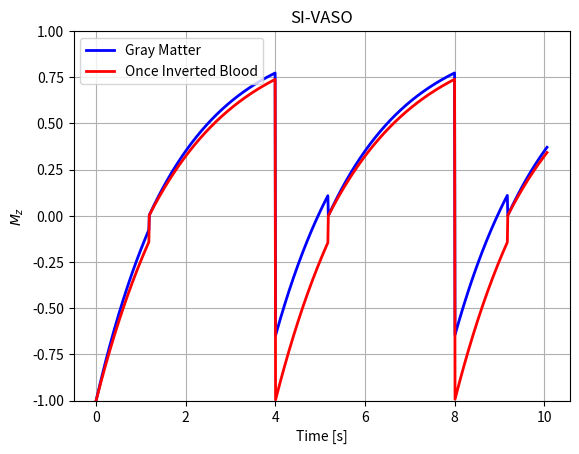

Reproduce this figure in Python.
""" [redacted] """

import numpy as np
import matplotlib.pyplot as plt


# =============================================================================
# Gray matter (direct translation of gnuplot conditions)
# =============================================================================
def stage1_gm(time, T1):
    """Compute Mz for condition: time < Ti."""
    return 1 - 2 * np.exp((-time) / T1)


def stage2_gm(time, T1, Ti):
    """Compute Mz for condition: time < Tr+Tr."""
    return 1 - np.exp((-time+Ti) / T1)


def stage3_gm(time, T1, Ti):
    """Compute Mz for condition: time < Tr+Tr+Ti."""
    return 1 - np.exp((-time+Tr+Tr) / T1) * (1 - np.exp((-Tr) / T1)+1)


def stage4_gm(time, T1, Ti):
    """Compute Mz for condition: time < Tr+Tr+Tr+Tr."""
    return 1 - np.exp((-time+Ti+Tr+Tr) / T1)


def stage5_gm(time, T1, Ti):
    """Compute Mz for condition: time < Tr+Tr+Ti+Tr+Tr."""
    return 1 - np.exp((-time+Tr+Tr+Tr+Tr) / T1) * (1 - np.exp((-Tr) / T1) + 1)


def stage6_gm(time, T1, Ti):
    """Compute Mz for condition: time < Tr+Tr+Tr+Tr+Tr+Tr."""
    return 1 - np.exp((-time+Ti+Tr+Tr+Tr+Tr) / T1)


# =============================================================================
# Blood (direct translation of gnuplot conditions)
# =============================================================================
def stage1_blood(time, T1):
    """Compute Mz for condition: time < Ti."""
    return 1 - 2 * np.exp(-time / T1)


def stage2_blood(time, T1, Ti):
    """Compute Mz for condition: time < Tr+Tr."""
    return 1 - 1 * np.exp((-time+Ti) / T1)


def stage3_blood(time, T1, Ti):
    """Compute Mz for condition: time < Tr+Tr+Ti."""
    return 1 - 2 * np.exp(-(time-2*Tr) / T1)


def stage4_blood(time, T1, Ti):
    """Compute Mz for condition: time < Tr+Tr+Tr+Tr."""
    return 1 - 1 * np.exp(-(time-Tr-Tr-Ti) / T1)


def stage5_blood(time, T1, Ti):
    """Compute Mz for condition: time < Tr+Tr+Tr+Tr+Ti."""
    return 1 - 2 * np.exp(-(time-4*Tr) / T1)


def stage6_blood(time, T1, Ti):
    """Compute Mz for condition: time < Tr+Tr+Tr+Tr+Tr+Tr."""
    return 1 - 1 * np.exp(-(time-4*Tr-Ti) / T1)


# =============================================================================
# Initial parameters (direct translation of gnuplot conditions)
# =============================================================================
T1csf = 5
T1gm = 1.9
T1b = 2.1  # steady state blood

Ti = 1.18
Ti2 = 1.7
Tr = 2.

x = 5 * Tr + 0.06
time = np.linspace(0, x, 1001)

# -----------------------------------------------------------------------------
# Compute plot data
# -----------------------------------------------------------------------------
signal1 = np.zeros(time.shape)
idx = time < Tr+Tr+Tr+Tr+Tr+Tr
signal1[idx] = stage6_gm(time[idx], T1gm, Ti)
idx = time < Tr+Tr+Ti+Tr+Tr
signal1[idx] = stage5_gm(time[idx], T1gm, Ti)
idx = time < Tr+Tr+Tr+Tr
signal1[idx] = stage4_gm(time[idx], T1gm, Ti)
idx = time < Tr+Tr+Ti
signal1[idx] = stage3_gm(time[idx], T1gm, Ti)
idx = time < Tr+Tr
signal1[idx] = stage2_gm(time[idx], T1gm, Ti)
idx = time < Ti
signal1[idx] = stage1_gm(time[idx], T1gm)

signal2 = np.zeros(time.shape)
idx = time < Tr+Tr+Tr+Tr+Tr+Tr
signal2[idx] = stage6_blood(time[idx], T1b, Ti)
idx = time < Tr+Tr+Tr+Tr+Ti
signal2[idx] = stage5_blood(time[idx], T1b, Ti)
idx = time < Tr+Tr+Tr+Tr
signal2[idx] = stage4_blood(time[idx], T1b, Ti)
idx = time < Tr+Tr+Ti
signal2[idx] = stage3_blood(time[idx], T1b, Ti)
idx = time < Tr+Tr
signal2[idx] = stage2_blood(time[idx], T1b, Ti)
idx = time < Ti
signal2[idx] = stage1_blood(time[idx], T1b)

# =============================================================================
# Plotting
# =============================================================================
plt.plot(time, signal1, linewidth=2, color="blue")
plt.plot(time, signal2, linewidth=2, color="red")

plt.title("SI-VASO")
plt.xlabel("Time [s]")
plt.ylabel(r"$M_z$")
plt.ylim([-1, 1])
plt.grid(True)
plt.legend(["Gray Matter", "Once Inverted Blood"])

plt.show()
